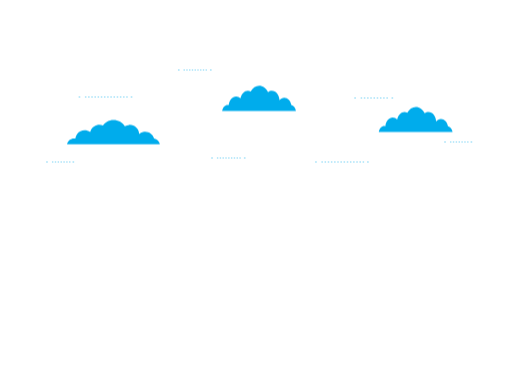
t = 0.00 s
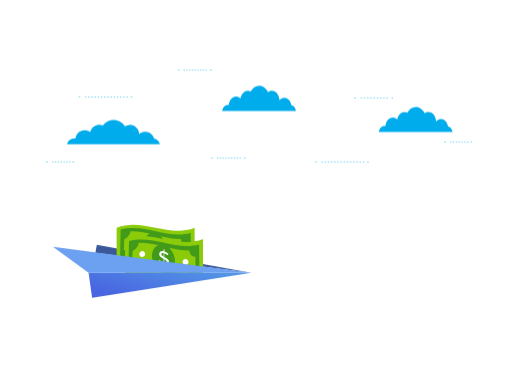
t = 1.13 s
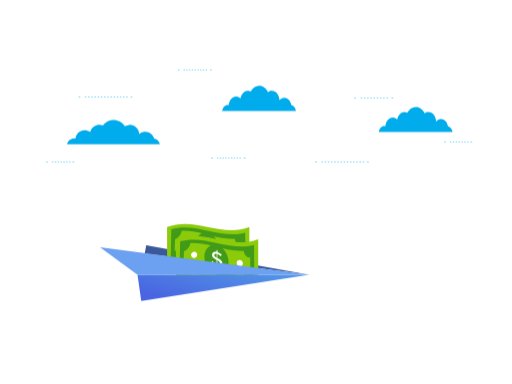
t = 2.06 s
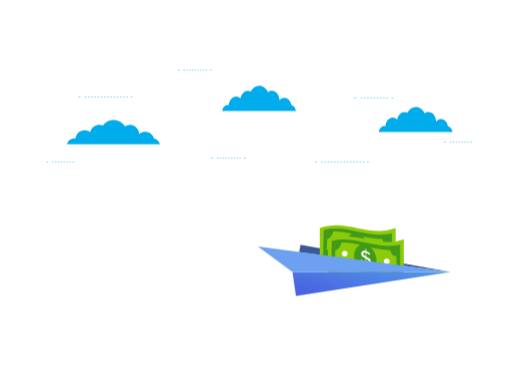
t = 2.94 s
t = 4.31 s: frame unchanged from t = 0.00 s, image omitted
t = 5.00 s: frame unchanged from t = 0.00 s, image omitted

The animated SVG that drew these frames (rendered in a browser with its animation timeline set to each time). Animation: 1 CSS @keyframes rule; one cycle of 5.00 s.

<svg version="1.1" id="successAnimation" xmlns="http://www.w3.org/2000/svg"  xmlns:xlink="http://www.w3.org/1999/xlink"
      x="0px" y="0px" viewBox="0 0 1024 768" style="enable-background:new 0 0 1024 768;" xml:space="preserve">
      <style type="text/css">
        .st0 {  fill : #3B5998; }
        .st1 {  fill : #8BCB0A;  }
        .st2 {  fill : #419B19;  }
        .st3 {  fill : #FFFFFF; }
        .st4 {  fill : url(#Path_8762-2_1_);  }
        .st5 {  fill : #6CA0F1;  }
        .st6 {  fill : #00ACEC; }
		#successAnimation {
			position: fixed;
			width: 100vw;
			height: 100vh;
			top: 0;
		}
		#plane {
			transform: translate(-100vw, 478.416px) scale(0.6);
			animation: plane-in-out 5s ease-in-out forwards;
		}

		@keyframes plane-in-out {
			0% {
				transform: translate(-100vw, 478.416px) scale(0.6);
			}

			30%, 45% {
				transform: translate(200px, 478.416px) scale(1);
			}
			100% {
				transform: translate(500vw, 478.416px) scale(0.4);
			}
		}
      </style>
      <g id="plane" transform="translate(302.792 478.416)"> <path id="wing_back" class="st0" d="M89.41,28.41L92.43,12l325.71,58.85L89.41,28.41z" /> <g id="money" transform="translate(-422.263 -630.177)"> <g id="Group_2957"> <g id="Group_2956"> <path id="Path_8768" class="st1" d="M556.47,686.06c53.42-27.9,108.8,23.68,164.49,0v-80.19c-55.94,21.9-108.14-21.88-164.49,0 L556.47,686.06z" /> <path id="Path_8769" class="st2" d="M564.94,610.03c-0.45,21.39-0.9,42.78-1.35,64.17c50.61-16.87,98.21,22.09,149.72,7.57 c-0.2-21.48-0.4-42.97-0.6-64.46C661.9,630.46,615.8,596.45,564.94,610.03z M693.08,678.1c-14.77,0.12-28.08-1.84-42.49-5.04 c6.83-3.19,11.11-11.45,11.17-21.33c0.06-9.43-5.21-21.37-12.45-27.6c14.53,3.35,27.95,5.49,42.88,5.52 c0.12,6.46,6.29,14.32,12.71,12.78c0.14,9.46,0.21,14.19,0.35,23.65C698.92,667.63,692.96,671.64,693.08,678.1z M572.44,629.99 c6.4-1.66,12.58-10.11,12.89-16.49c14.07-0.97,27.43,1.73,41.06,4.78c-7.31,3.06-12.48,11.43-13.07,21.74 c-0.5,8.72,3.87,20.1,10.46,26.05c-13.53-3.03-26.82-5.82-40.78-4.76c0.31-6.37-5.23-9.59-11.4-7.87 C571.94,644.05,572.1,639.36,572.44,629.99z" /> <g id="Group_2955-2"> <path id="Path_8770" class="st3" d="M646.22,640.14c-0.31-0.4-0.66-0.77-1.05-1.11c-0.51-0.46-1.04-0.88-1.6-1.27 c-0.64-0.45-1.3-0.86-1.99-1.22c-0.71-0.38-1.45-0.69-2.21-0.95c-0.03,3.24-0.04,4.85-0.06,8.09l0.74,0.35 c1.4,0.71,2.71,1.43,3.86,2.14c1.06,0.64,2.04,1.41,2.92,2.28c0.77,0.77,1.4,1.68,1.84,2.68c0.45,1.06,0.67,2.21,0.65,3.36 c0.05,1.17-0.21,2.33-0.76,3.36c-0.49,0.84-1.23,1.51-2.11,1.92c-0.98,0.44-2.05,0.67-3.13,0.66c-1.29,0-2.57-0.16-3.82-0.48 c-0.01,1.64-0.02,2.46-0.03,4.1c-0.83-0.22-1.24-0.33-2.07-0.55l0.04-4.18c-1.92-0.65-3.77-1.52-5.5-2.58 c-1.73-1.06-3.32-2.33-4.73-3.79c0.85-1.28,1.28-1.93,2.13-3.21c0.38,0.49,0.8,0.93,1.26,1.34c0.61,0.56,1.26,1.08,1.94,1.56 c0.79,0.56,1.6,1.08,2.45,1.55c0.89,0.5,1.82,0.93,2.77,1.29c0.03-3.23,0.04-4.85,0.08-8.09c-0.16-0.09-0.32-0.18-0.49-0.27 s-0.33-0.17-0.49-0.27c-1.4-0.74-2.62-1.44-3.65-2.12c-0.94-0.6-1.8-1.32-2.56-2.14c-0.65-0.7-1.16-1.52-1.52-2.4 c-0.35-0.93-0.51-1.92-0.47-2.91c-0.01-1.11,0.25-2.21,0.74-3.21c0.44-0.85,1.11-1.56,1.92-2.07c0.87-0.52,1.84-0.85,2.84-0.94 c1.18-0.12,2.38-0.06,3.55,0.17c0.02-1.58,0.02-2.37,0.04-3.95l1.98,0.52c-0.01,1.58-0.02,2.37-0.03,3.95 c1.66,0.53,3.25,1.29,4.71,2.24c1.37,0.89,2.65,1.91,3.82,3.05C647.44,638.29,647.03,638.91,646.22,640.14z M633.27,637.79 c-0.04,1.04,0.37,2.04,1.12,2.76c1.05,0.94,2.23,1.74,3.5,2.37c0.03-3.08,0.04-4.62,0.07-7.7c-1.16-0.37-2.41-0.3-3.51,0.19 C633.65,635.93,633.2,636.84,633.27,637.79L633.27,637.79z M644.54,653.75c0.01-1.15-0.5-2.23-1.39-2.97 c-1.19-1-2.49-1.88-3.88-2.6c-0.02,3.1-0.04,4.64-0.06,7.74c1.27,0.42,2.64,0.45,3.93,0.09 C644.08,655.66,644.65,654.73,644.54,653.75L644.54,653.75z" /> </g> <path id="Path_8771" class="st3" d="M677.79,653.65c0.08,3.57,2.88,6.48,6.45,6.7c3.4,0.03,6.18-2.7,6.21-6.1 c0-0.08,0-0.17,0-0.25c-0.11-3.48-2.95-6.25-6.43-6.28c-3.22-0.21-6,2.22-6.22,5.44C677.79,653.32,677.78,653.49,677.79,653.65z " /> <path id="Path_8772" class="st3" d="M599.13,637.5c-0.24,3.43-3.19,6.04-6.63,5.87c-3.23,0.06-5.89-2.5-5.96-5.73 c0-0.14,0-0.27,0.01-0.41c0.19-3.51,3.07-6.28,6.59-6.31c3.44,0.14,6.13,3.04,5.99,6.48 C599.13,637.45,599.13,637.47,599.13,637.5z" /> </g> </g> <g id="Group_2960"> <g id="Group_2959"> <path id="Path_8773" class="st1" d="M574.15,710.24c53.42-27.9,108.79,23.68,164.49,0v-80.19c-55.94,21.9-108.14-21.88-164.49,0 L574.15,710.24z" /> <path id="Path_8774" class="st2" d="M582.61,634.21c-0.45,21.39-0.9,42.78-1.35,64.17c50.61-16.87,98.21,22.09,149.72,7.57 c-0.2-21.49-0.4-42.97-0.6-64.46C679.57,654.64,633.48,620.63,582.61,634.21z M710.76,702.27c-14.77,0.12-28.08-1.84-42.49-5.04 c6.83-3.19,11.11-11.45,11.17-21.33c0.06-9.43-5.21-21.37-12.45-27.6c14.53,3.35,27.95,5.49,42.88,5.52 c0.12,6.46,6.29,14.32,12.71,12.78c0.14,9.46,0.21,14.19,0.35,23.65C716.6,691.8,710.64,695.81,710.76,702.27L710.76,702.27z M590.12,654.16c6.4-1.66,12.58-10.11,12.89-16.49c14.07-0.97,27.42,1.73,41.06,4.77c-7.31,3.06-12.48,11.43-13.07,21.74 c-0.5,8.72,3.87,20.1,10.46,26.05c-13.53-3.03-26.82-5.82-40.78-4.76c0.31-6.38-5.23-9.59-11.4-7.87 C589.61,668.23,589.78,663.54,590.12,654.16z" /> <g id="Group_2958"> <path id="Path_8775" class="st3" d="M663.9,664.32c-0.31-0.4-0.66-0.77-1.05-1.11c-0.51-0.46-1.04-0.88-1.6-1.27 c-0.64-0.45-1.3-0.86-1.99-1.22c-0.71-0.38-1.45-0.69-2.21-0.95c-0.03,3.24-0.04,4.85-0.06,8.09l0.74,0.35 c1.4,0.71,2.71,1.43,3.86,2.14c1.06,0.64,2.04,1.41,2.92,2.28c0.77,0.77,1.4,1.68,1.84,2.68c0.45,1.06,0.67,2.21,0.65,3.36 c0.05,1.17-0.21,2.33-0.76,3.36c-0.49,0.84-1.23,1.51-2.11,1.92c-0.98,0.44-2.05,0.67-3.13,0.66c-1.29,0-2.57-0.16-3.82-0.48 c-0.01,1.64-0.02,2.46-0.03,4.1l-2.07-0.55l0.04-4.18c-1.92-0.65-3.77-1.52-5.5-2.58c-1.73-1.06-3.32-2.33-4.73-3.79 c0.85-1.28,1.28-1.92,2.13-3.21c0.38,0.49,0.8,0.93,1.26,1.34c0.62,0.56,1.26,1.08,1.94,1.56c0.79,0.56,1.61,1.08,2.45,1.55 c0.89,0.5,1.82,0.93,2.77,1.29c0.03-3.23,0.04-4.85,0.08-8.09c-0.16-0.09-0.32-0.18-0.49-0.27s-0.33-0.17-0.49-0.27 c-1.4-0.73-2.62-1.44-3.65-2.12c-0.94-0.6-1.8-1.32-2.56-2.14c-0.65-0.7-1.16-1.52-1.52-2.4c-0.35-0.93-0.51-1.92-0.47-2.91 c-0.01-1.11,0.25-2.21,0.74-3.21c0.44-0.85,1.11-1.56,1.92-2.07c0.87-0.52,1.84-0.85,2.85-0.94c1.18-0.12,2.38-0.06,3.55,0.17 c0.02-1.58,0.02-2.37,0.04-3.95l1.98,0.52c-0.01,1.58-0.02,2.37-0.03,3.95c1.66,0.53,3.24,1.29,4.71,2.24 c1.37,0.89,2.65,1.91,3.82,3.05C665.12,662.47,664.71,663.09,663.9,664.32z M650.95,661.96c-0.04,1.04,0.37,2.04,1.12,2.76 c1.05,0.94,2.23,1.74,3.5,2.37c0.03-3.08,0.04-4.62,0.07-7.7c-1.16-0.37-2.41-0.3-3.52,0.19 C651.33,660.1,650.88,661.01,650.95,661.96L650.95,661.96z M662.22,677.92c0.01-1.15-0.5-2.23-1.38-2.97 c-1.19-1-2.49-1.88-3.88-2.6l-0.06,7.74c1.27,0.42,2.64,0.45,3.93,0.09C661.75,679.83,662.32,678.91,662.22,677.92 L662.22,677.92z" /> </g> <path id="Path_8776" class="st3" d="M695.46,677.83c0.08,3.57,2.88,6.49,6.45,6.7c3.4,0.03,6.18-2.7,6.21-6.1 c0-0.09,0-0.17,0-0.26c-0.11-3.48-2.95-6.25-6.43-6.28c-3.22-0.21-6,2.22-6.22,5.44C695.47,677.5,695.46,677.66,695.46,677.83z" /> <path id="Path_8777" class="st3" d="M616.81,661.68c-0.24,3.43-3.19,6.04-6.63,5.87c-3.23,0.06-5.9-2.5-5.96-5.73 c0-0.14,0-0.27,0.01-0.41c0.19-3.51,3.07-6.28,6.59-6.31c3.45,0.14,6.13,3.04,5.99,6.49 C616.81,661.62,616.81,661.65,616.81,661.68z" /> </g> </g> </g> <g id="wing_bottom" transform="matrix(1, 0, 0, 1, -302.79, -478.41)"><linearGradient id="Path_8762-2_1_" gradientUnits="userSpaceOnUse" x1="0.6789" y1="769.8983" x2="1.5679" y2="770.3853" gradientTransform="matrix(343.12 0 0 -52.428 127.3864 40941.4922)"> <stop offset="0" style="stop-color:#4965E1" /> <stop offset="1" style="stop-color:#5294E6" /> </linearGradient> <path id="Path_8762-2" class="st4" d="M720.94,549.27L385.31,601.7l-7.49-52.43H720.94z" /> </g> <path id="wing_top" class="st5" d="M418.14,70.85L0,15.89l75.02,54.97H418.14z" /> </g> <path id="cloud-left" class="st6" d="M319.77,288.44c-1.11-5.85-5.72-10.4-11.59-11.43c-2.48-9.75-12.4-15.64-22.15-13.16 c-2.84,0.72-5.47,2.13-7.66,4.08c-0.49-10.52-9.42-18.65-19.94-18.16c-3.1,0.14-6.12,1.05-8.8,2.62 c-7.69-12.35-23.93-16.13-36.28-8.44c-2.96,1.84-5.52,4.25-7.54,7.09c-9.82-3.82-20.87,1.04-24.69,10.86 c-0.29,0.75-0.54,1.52-0.73,2.3c-8.23-6.17-19.9-4.5-26.07,3.73c-1.99,2.66-3.24,5.8-3.61,9.1c-7.73-1.44-15.16,3.65-16.61,11.37 c0,0.01,0,0.01,0,0.02H319.77z" /> <path id="cloud-top" class="st6" d="M591.87,221.87c-0.87-6.07-4.56-10.83-9.21-11.88c-1.59-8.2-7.27-14.27-14.03-14.27 c-3.78,0.1-7.31,1.87-9.66,4.83c-0.37-10.52-7.01-18.91-15.15-18.91c-2.8,0.03-5.51,1-7.69,2.75c-3.7-7.75-10.28-12.91-17.77-12.91 c-7.04,0-13.26,4.54-17.06,11.51c-1.69-0.88-3.57-1.34-5.48-1.35c-7.1,0-13.07 6.4-14.71,15.03c-2.33-2.42-5.53-3.81-8.88-3.87 c-7.62,0-13.88,7.53-14.71,17.22c-0.68-0.17-1.37-0.25-2.06-0.25c-5.55,0-10.16,5.22-11.14,12.1L591.87,221.87z" /> <path id="cloud-right" class="st6" d="M905.15,264.16c-0.87-6.07-4.56-10.83-9.21-11.88c-1.59-8.21-7.27-14.27-14.03-14.27 c-3.78,0.1-7.31,1.87-9.65,4.83c-0.38-10.52-7.01-18.91-15.15-18.91c-2.8,0.03-5.51,1-7.69,2.76c-3.7-7.75-10.27-12.92-17.77-12.92 c-7.04,0-13.26,4.55-17.06,11.51c-1.7-0.88-3.58-1.34-5.49-1.35c-7.1,0-13.07,6.4-14.71,15.03c-2.33-2.42-5.52-3.81-8.88-3.87 c-7.62,0-13.89,7.53-14.71,17.21c-0.68-0.16-1.37-0.25-2.07-0.25c-5.55,0-10.16,5.22-11.14,12.1L905.15,264.16z" /> <g id="small-cloud_4_"> <path class="st6" d="M633.09,324.31h-2.4c-0.28,0-0.5-0.22-0.5-0.5s0.22-0.5,0.5-0.5h2.4c0.28,0,0.5,0.22,0.5,0.5 S633.37,324.31,633.09,324.31z" /> <path class="st6" d="M727.82,324.31h-2.11c-0.28,0-0.5-0.22-0.5-0.5s0.22-0.5,0.5-0.5h2.11c0.28,0,0.5,0.22,0.5,0.5 S728.09,324.31,727.82,324.31z" /> <path class="st6" d="M721.47,324.31h-2.11c-0.28,0-0.5-0.22-0.5-0.5s0.22-0.5,0.5-0.5h2.11c0.28,0,0.5,0.22,0.5,0.5 S721.75,324.31,721.47,324.31z" /> <path class="st6" d="M715.13,324.31h-2.11c-0.28,0-0.5-0.22-0.5-0.5s0.22-0.5,0.5-0.5h2.11c0.28,0,0.5,0.22,0.5,0.5 S715.41,324.31,715.13,324.31z" /> <path class="st6" d="M708.79,324.31h-2.11c-0.28,0-0.5-0.22-0.5-0.5s0.22-0.5,0.5-0.5h2.11c0.28,0,0.5,0.22,0.5,0.5 S709.06,324.31,708.79,324.31z" /> <path class="st6" d="M702.45,324.31h-2.11c-0.28,0-0.5-0.22-0.5-0.5s0.22-0.5,0.5-0.5h2.11c0.28,0,0.5,0.22,0.5,0.5 S702.72,324.31,702.45,324.31z" /> <path class="st6" d="M696.1,324.31h-2.11c-0.28,0-0.5-0.22-0.5-0.5s0.22-0.5,0.5-0.5h2.11c0.28,0,0.5,0.22,0.5,0.5 S696.38,324.31,696.1,324.31z" /> <path class="st6" d="M689.76,324.31h-2.11c-0.28,0-0.5-0.22-0.5-0.5s0.22-0.5,0.5-0.5h2.11c0.28,0,0.5,0.22,0.5,0.5 S690.04,324.31,689.76,324.31z" /> <path class="st6" d="M683.42,324.31h-2.11c-0.28,0-0.5-0.22-0.5-0.5s0.22-0.5,0.5-0.5h2.11c0.28,0,0.5,0.22,0.5,0.5 S683.69,324.31,683.42,324.31z" /> <path class="st6" d="M677.07,324.31h-2.11c-0.28,0-0.5-0.22-0.5-0.5s0.22-0.5,0.5-0.5h2.11c0.28,0,0.5,0.22,0.5,0.5 S677.35,324.31,677.07,324.31z" /> <path class="st6" d="M670.73,324.31h-2.11c-0.28,0-0.5-0.22-0.5-0.5s0.22-0.5,0.5-0.5h2.11c0.28,0,0.5,0.22,0.5,0.5 S671.01,324.31,670.73,324.31z" /> <path class="st6" d="M664.39,324.31h-2.11c-0.28,0-0.5-0.22-0.5-0.5s0.22-0.5,0.5-0.5h2.11c0.28,0,0.5,0.22,0.5,0.5 S664.66,324.31,664.39,324.31z" /> <path class="st6" d="M658.04,324.31h-2.11c-0.28,0-0.5-0.22-0.5-0.5s0.22-0.5,0.5-0.5h2.11c0.28,0,0.5,0.22,0.5,0.5 S658.32,324.31,658.04,324.31z" /> <path class="st6" d="M651.7,324.31h-2.11c-0.28,0-0.5-0.22-0.5-0.5s0.22-0.5,0.5-0.5h2.11c0.28,0,0.5,0.22,0.5,0.5 S651.98,324.31,651.7,324.31z" /> <path class="st6" d="M645.36,324.31h-2.11c-0.28,0-0.5-0.22-0.5-0.5s0.22-0.5,0.5-0.5h2.11c0.28,0,0.5,0.22,0.5,0.5 S645.63,324.31,645.36,324.31z" /> <path class="st6" d="M737,324.31h-2.4c-0.28,0-0.5-0.22-0.5-0.5s0.22-0.5,0.5-0.5h2.4c0.28,0,0.5,0.22,0.5,0.5 S737.28,324.31,737,324.31z" /> </g> <g id="small-cloud_5_"> <path class="st6" d="M425.28,316.9h-2.4c-0.28,0-0.5-0.22-0.5-0.5s0.22-0.5,0.5-0.5h2.4c0.28,0,0.5,0.22,0.5,0.5 S425.56,316.9,425.28,316.9z" /> <path class="st6" d="M481.16,316.9h-1.88c-0.28,0-0.5-0.22-0.5-0.5s0.22-0.5,0.5-0.5h1.88c0.28,0,0.5,0.22,0.5,0.5 S481.43,316.9,481.16,316.9z" /> <path class="st6" d="M475.53,316.9h-1.88c-0.28,0-0.5-0.22-0.5-0.5s0.22-0.5,0.5-0.5h1.88c0.28,0,0.5,0.22,0.5,0.5 S475.81,316.9,475.53,316.9z" /> <path class="st6" d="M469.91,316.9h-1.88c-0.28,0-0.5-0.22-0.5-0.5s0.22-0.5,0.5-0.5h1.88c0.28,0,0.5,0.22,0.5,0.5 S470.18,316.9,469.91,316.9z" /> <path class="st6" d="M464.28,316.9h-1.88c-0.28,0-0.5-0.22-0.5-0.5s0.22-0.5,0.5-0.5h1.88c0.28,0,0.5,0.22,0.5,0.5 S464.56,316.9,464.28,316.9z" /> <path class="st6" d="M458.66,316.9h-1.88c-0.28,0-0.5-0.22-0.5-0.5s0.22-0.5,0.5-0.5h1.88c0.28,0,0.5,0.22,0.5,0.5 S458.93,316.9,458.66,316.9z" /> <path class="st6" d="M453.03,316.9h-1.88c-0.28,0-0.5-0.22-0.5-0.5s0.22-0.5,0.5-0.5h1.88c0.28,0,0.5,0.22,0.5,0.5 S453.31,316.9,453.03,316.9z" /> <path class="st6" d="M447.41,316.9h-1.88c-0.28,0-0.5-0.22-0.5-0.5s0.22-0.5,0.5-0.5h1.88c0.28,0,0.5,0.22,0.5,0.5 S447.68,316.9,447.41,316.9z" /> <path class="st6" d="M441.78,316.9h-1.88c-0.28,0-0.5-0.22-0.5-0.5s0.22-0.5,0.5-0.5h1.88c0.28,0,0.5,0.22,0.5,0.5 S442.06,316.9,441.78,316.9z" /> <path class="st6" d="M436.16,316.9h-1.88c-0.28,0-0.5-0.22-0.5-0.5s0.22-0.5,0.5-0.5h1.88c0.28,0,0.5,0.22,0.5,0.5 S436.43,316.9,436.16,316.9z" /> <path class="st6" d="M490.68,316.9h-2.4c-0.28,0-0.5-0.22-0.5-0.5s0.22-0.5,0.5-0.5h2.4c0.28,0,0.5,0.22,0.5,0.5 S490.96,316.9,490.68,316.9z" /> </g> <g id="small-cloud"> <path class="st6" d="M160.09,194.13h-2.4c-0.28,0-0.5-0.22-0.5-0.5s0.22-0.5,0.5-0.5h2.4c0.28,0,0.5,0.22,0.5,0.5 S160.37,194.13,160.09,194.13z" /> <path class="st6" d="M255.05,194.13h-2.12c-0.28,0-0.5-0.22-0.5-0.5s0.22-0.5,0.5-0.5h2.12c0.28,0,0.5,0.22,0.5,0.5 S255.33,194.13,255.05,194.13z" /> <path class="st6" d="M248.7,194.13h-2.12c-0.28,0-0.5-0.22-0.5-0.5s0.22-0.5,0.5-0.5h2.12c0.28,0,0.5,0.22,0.5,0.5 S248.97,194.13,248.7,194.13z" /> <path class="st6" d="M242.34,194.13h-2.12c-0.28,0-0.5-0.22-0.5-0.5s0.22-0.5,0.5-0.5h2.12c0.28,0,0.5,0.22,0.5,0.5 S242.61,194.13,242.34,194.13z" /> <path class="st6" d="M235.98,194.13h-2.12c-0.28,0-0.5-0.22-0.5-0.5s0.22-0.5,0.5-0.5h2.12c0.28,0,0.5,0.22,0.5,0.5 S236.25,194.13,235.98,194.13z" /> <path class="st6" d="M229.62,194.13h-2.12c-0.28,0-0.5-0.22-0.5-0.5s0.22-0.5,0.5-0.5h2.12c0.28,0,0.5,0.22,0.5,0.5 S229.9,194.13,229.62,194.13z" /> <path class="st6" d="M223.26,194.13h-2.12c-0.28,0-0.5-0.22-0.5-0.5s0.22-0.5,0.5-0.5h2.12c0.28,0,0.5,0.22,0.5,0.5 S223.54,194.13,223.26,194.13z" /> <path class="st6" d="M216.9,194.13h-2.12c-0.28,0-0.5-0.22-0.5-0.5s0.22-0.5,0.5-0.5h2.12c0.28,0,0.5,0.22,0.5,0.5 S217.18,194.13,216.9,194.13z" /> <path class="st6" d="M210.54,194.13h-2.12c-0.28,0-0.5-0.22-0.5-0.5s0.22-0.5,0.5-0.5h2.12c0.28,0,0.5,0.22,0.5,0.5 S210.82,194.13,210.54,194.13z" /> <path class="st6" d="M204.18,194.13h-2.12c-0.28,0-0.5-0.22-0.5-0.5s0.22-0.5,0.5-0.5h2.12c0.28,0,0.5,0.22,0.5,0.5 S204.46,194.13,204.18,194.13z" /> <path class="st6" d="M197.82,194.13h-2.12c-0.28,0-0.5-0.22-0.5-0.5s0.22-0.5,0.5-0.5h2.12c0.28,0,0.5,0.22,0.5,0.5 S198.1,194.13,197.82,194.13z" /> <path class="st6" d="M191.46,194.13h-2.12c-0.28,0-0.5-0.22-0.5-0.5s0.22-0.5,0.5-0.5h2.12c0.28,0,0.5,0.22,0.5,0.5 S191.74,194.13,191.46,194.13z" /> <path class="st6" d="M185.11,194.13h-2.12c-0.28,0-0.5-0.22-0.5-0.5s0.22-0.5,0.5-0.5h2.12c0.28,0,0.5,0.22,0.5,0.5 S185.38,194.13,185.11,194.13z" /> <path class="st6" d="M178.75,194.13h-2.12c-0.28,0-0.5-0.22-0.5-0.5s0.22-0.5,0.5-0.5h2.12c0.28,0,0.5,0.22,0.5,0.5 S179.02,194.13,178.75,194.13z" /> <path class="st6" d="M172.39,194.13h-2.12c-0.28,0-0.5-0.22-0.5-0.5s0.22-0.5,0.5-0.5h2.12c0.28,0,0.5,0.22,0.5,0.5 S172.66,194.13,172.39,194.13z" /> <path class="st6" d="M264.25,194.13h-2.4c-0.28,0-0.5-0.22-0.5-0.5s0.22-0.5,0.5-0.5h2.4c0.28,0,0.5,0.22,0.5,0.5 S264.53,194.13,264.25,194.13z" /> </g> <g id="small-cloud_6_"> <path class="st6" d="M95.19,324.04h-2.4c-0.28,0-0.5-0.22-0.5-0.5s0.22-0.5,0.5-0.5h2.4c0.28,0,0.5,0.22,0.5,0.5 S95.47,324.04,95.19,324.04z" /> <path class="st6" d="M140.55,324.04h-1.91c-0.28,0-0.5-0.22-0.5-0.5s0.22-0.5,0.5-0.5h1.91c0.28,0,0.5,0.22,0.5,0.5 S140.82,324.04,140.55,324.04z" /> <path class="st6" d="M134.83,324.04h-1.91c-0.28,0-0.5-0.22-0.5-0.5s0.22-0.5,0.5-0.5h1.91c0.28,0,0.5,0.22,0.5,0.5 S135.11,324.04,134.83,324.04z" /> <path class="st6" d="M129.11,324.04h-1.91c-0.28,0-0.5-0.22-0.5-0.5s0.22-0.5,0.5-0.5h1.91c0.28,0,0.5,0.22,0.5,0.5 S129.39,324.04,129.11,324.04z" /> <path class="st6" d="M123.4,324.04h-1.91c-0.28,0-0.5-0.22-0.5-0.5s0.22-0.5,0.5-0.5h1.91c0.28,0,0.5,0.22,0.5,0.5 S123.67,324.04,123.4,324.04z" /> <path class="st6" d="M117.68,324.04h-1.91c-0.28,0-0.5-0.22-0.5-0.5s0.22-0.5,0.5-0.5h1.91c0.28,0,0.5,0.22,0.5,0.5 S117.96,324.04,117.68,324.04z" /> <path class="st6" d="M111.96,324.04h-1.91c-0.28,0-0.5-0.22-0.5-0.5s0.22-0.5,0.5-0.5h1.91c0.28,0,0.5,0.22,0.5,0.5 S112.24,324.04,111.96,324.04z" /> <path class="st6" d="M106.25,324.04h-1.91c-0.28,0-0.5-0.22-0.5-0.5s0.22-0.5,0.5-0.5h1.91c0.28,0,0.5,0.22,0.5,0.5 S106.52,324.04,106.25,324.04z" /> <path class="st6" d="M147.91,324.04h-2.4c-0.28,0-0.5-0.22-0.5-0.5s0.22-0.5,0.5-0.5h2.4c0.28,0,0.5,0.22,0.5,0.5 S148.18,324.04,147.91,324.04z" /> </g> <g id="small-cloud_1_"> <g id="Line_201"> <path class="st6" d="M891.28,285.04h-2.4c-0.28,0-0.5-0.22-0.5-0.5s0.22-0.5,0.5-0.5h2.4c0.28,0,0.5,0.22,0.5,0.5 S891.56,285.04,891.28,285.04z" /> </g> <path class="st6" d="M936.64,285.04h-1.91c-0.28,0-0.5-0.22-0.5-0.5s0.22-0.5,0.5-0.5h1.91c0.28,0,0.5,0.22,0.5,0.5 S936.92,285.04,936.64,285.04z" /> <path class="st6" d="M930.92,285.04h-1.91c-0.28,0-0.5-0.22-0.5-0.5s0.22-0.5,0.5-0.5h1.91c0.28,0,0.5,0.22,0.5,0.5 S931.2,285.04,930.92,285.04z" /> <path class="st6" d="M925.21,285.04h-1.91c-0.28,0-0.5-0.22-0.5-0.5s0.22-0.5,0.5-0.5h1.91c0.28,0,0.5,0.22,0.5,0.5 S925.48,285.04,925.21,285.04z" /> <path class="st6" d="M919.49,285.04h-1.91c-0.28,0-0.5-0.22-0.5-0.5s0.22-0.5,0.5-0.5h1.91c0.28,0,0.5,0.22,0.5,0.5 S919.77,285.04,919.49,285.04z" /> <path class="st6" d="M913.77,285.04h-1.91c-0.28,0-0.5-0.22-0.5-0.5s0.22-0.5,0.5-0.5h1.91c0.28,0,0.5,0.22,0.5,0.5 S914.05,285.04,913.77,285.04z" /> <path class="st6" d="M908.06,285.04h-1.91c-0.28,0-0.5-0.22-0.5-0.5s0.22-0.5,0.5-0.5h1.91c0.28,0,0.5,0.22,0.5,0.5 S908.33,285.04,908.06,285.04z" /> <path class="st6" d="M902.34,285.04h-1.91c-0.28,0-0.5-0.22-0.5-0.5s0.22-0.5,0.5-0.5h1.91c0.28,0,0.5,0.22,0.5,0.5 S902.62,285.04,902.34,285.04z" /> <g id="Line_203"> <path class="st6" d="M944,285.04h-2.4c-0.28,0-0.5-0.22-0.5-0.5s0.22-0.5,0.5-0.5h2.4c0.28,0,0.5,0.22,0.5,0.5 S944.27,285.04,944,285.04z" /> </g> </g> <g id="small-cloud_2_"> <path class="st6" d="M358.73,140.3h-2.4c-0.28,0-0.5-0.22-0.5-0.5s0.22-0.5,0.5-0.5h2.4c0.28,0,0.5,0.22,0.5,0.5 S359,140.3,358.73,140.3z" /> <path class="st6" d="M413.44,140.3h-1.84c-0.28,0-0.5-0.22-0.5-0.5s0.22-0.5,0.5-0.5h1.84c0.28,0,0.5,0.22,0.5,0.5 S413.72,140.3,413.44,140.3z" /> <path class="st6" d="M407.94,140.3h-1.84c-0.28,0-0.5-0.22-0.5-0.5s0.22-0.5,0.5-0.5h1.84c0.28,0,0.5,0.22,0.5,0.5 S408.21,140.3,407.94,140.3z" /> <path class="st6" d="M402.43,140.3h-1.84c-0.28,0-0.5-0.22-0.5-0.5s0.22-0.5,0.5-0.5h1.84c0.28,0,0.5,0.22,0.5,0.5 S402.7,140.3,402.43,140.3z" /> <path class="st6" d="M396.92,140.3h-1.84c-0.28,0-0.5-0.22-0.5-0.5s0.22-0.5,0.5-0.5h1.84c0.28,0,0.5,0.22,0.5,0.5 S397.2,140.3,396.92,140.3z" /> <path class="st6" d="M391.41,140.3h-1.84c-0.28,0-0.5-0.22-0.5-0.5s0.22-0.5,0.5-0.5h1.84c0.28,0,0.5,0.22,0.5,0.5 S391.69,140.3,391.41,140.3z" /> <path class="st6" d="M385.9,140.3h-1.84c-0.28,0-0.5-0.22-0.5-0.5s0.22-0.5,0.5-0.5h1.84c0.28,0,0.5,0.22,0.5,0.5 S386.18,140.3,385.9,140.3z" /> <path class="st6" d="M380.4,140.3h-1.84c-0.28,0-0.5-0.22-0.5-0.5s0.22-0.5,0.5-0.5h1.84c0.28,0,0.5,0.22,0.5,0.5 S380.67,140.3,380.4,140.3z" /> <path class="st6" d="M374.89,140.3h-1.84c-0.28,0-0.5-0.22-0.5-0.5s0.22-0.5,0.5-0.5h1.84c0.28,0,0.5,0.22,0.5,0.5 S375.16,140.3,374.89,140.3z" /> <path class="st6" d="M369.38,140.3h-1.84c-0.28,0-0.5-0.22-0.5-0.5s0.22-0.5,0.5-0.5h1.84c0.28,0,0.5,0.22,0.5,0.5 S369.66,140.3,369.38,140.3z" /> <path class="st6" d="M422.83,140.3h-2.4c-0.28,0-0.5-0.22-0.5-0.5s0.22-0.5,0.5-0.5h2.4c0.28,0,0.5,0.22,0.5,0.5 S423.11,140.3,422.83,140.3z" /> </g> <g id="small-cloud_3_"> <path class="st6" d="M711.42,195.81h-2.4c-0.28,0-0.5-0.22-0.5-0.5s0.22-0.5,0.5-0.5h2.4c0.28,0,0.5,0.22,0.5,0.5 S711.7,195.81,711.42,195.81z" /> <path class="st6" d="M775.35,195.81h-2.14c-0.28,0-0.5-0.22-0.5-0.5s0.22-0.5,0.5-0.5h2.14c0.28,0,0.5,0.22,0.5,0.5 S775.62,195.81,775.35,195.81z" /> <path class="st6" d="M768.91,195.81h-2.15c-0.28,0-0.5-0.22-0.5-0.5s0.22-0.5,0.5-0.5h2.15c0.28,0,0.5,0.22,0.5,0.5 S769.19,195.81,768.91,195.81z" /> <path class="st6" d="M762.48,195.81h-2.14c-0.28,0-0.5-0.22-0.5-0.5s0.22-0.5,0.5-0.5h2.14c0.28,0,0.5,0.22,0.5,0.5 S762.75,195.81,762.48,195.81z" /> <path class="st6" d="M756.04,195.81h-2.15c-0.28,0-0.5-0.22-0.5-0.5s0.22-0.5,0.5-0.5h2.15c0.28,0,0.5,0.22,0.5,0.5 S756.32,195.81,756.04,195.81z" /> <path class="st6" d="M749.61,195.81h-2.14c-0.28,0-0.5-0.22-0.5-0.5s0.22-0.5,0.5-0.5h2.14c0.28,0,0.5,0.22,0.5,0.5 S749.88,195.81,749.61,195.81z" /> <path class="st6" d="M743.17,195.81h-2.15c-0.28,0-0.5-0.22-0.5-0.5s0.22-0.5,0.5-0.5h2.15c0.28,0,0.5,0.22,0.5,0.5 S743.45,195.81,743.17,195.81z" /> <path class="st6" d="M736.74,195.81h-2.14c-0.28,0-0.5-0.22-0.5-0.5s0.22-0.5,0.5-0.5h2.14c0.28,0,0.5,0.22,0.5,0.5 S737.01,195.81,736.74,195.81z" /> <path class="st6" d="M730.3,195.81h-2.15c-0.28,0-0.5-0.22-0.5-0.5s0.22-0.5,0.5-0.5h2.15c0.28,0,0.5,0.22,0.5,0.5 S730.58,195.81,730.3,195.81z" /> <path class="st6" d="M723.87,195.81h-2.14c-0.28,0-0.5-0.22-0.5-0.5s0.22-0.5,0.5-0.5h2.14c0.28,0,0.5,0.22,0.5,0.5 S724.14,195.81,723.87,195.81z" /> <path class="st6" d="M785.91,195.81h-2.4c-0.28,0-0.5-0.22-0.5-0.5s0.22-0.5,0.5-0.5h2.4c0.28,0,0.5,0.22,0.5,0.5 S786.19,195.81,785.91,195.81z" /> </g>
    </svg>
